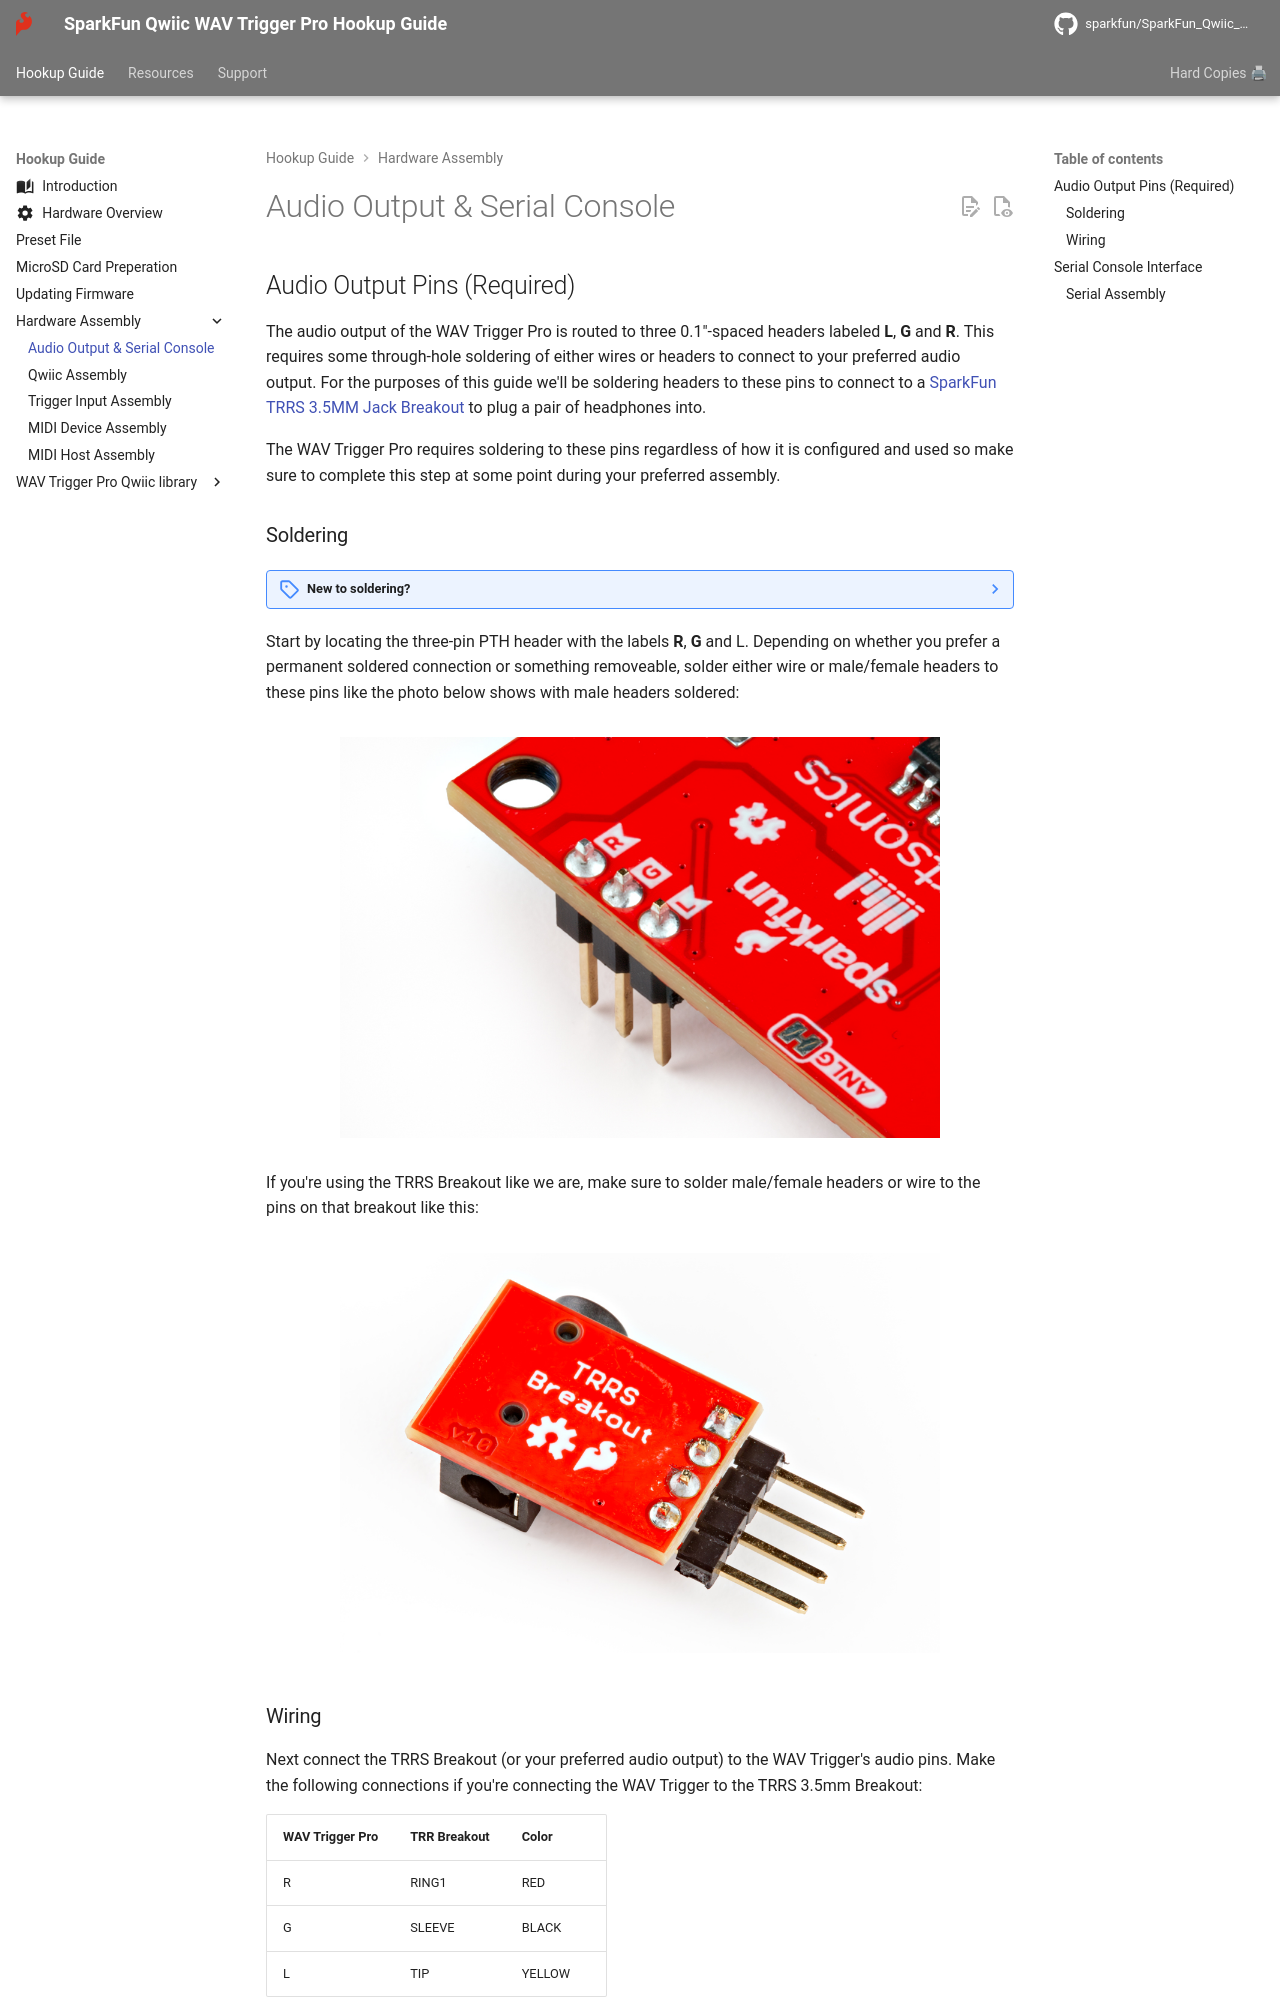

repository: sparkfun/SparkFun_Qwiic_WAV_Trigger_Pro · page: audio/index.html · generator: mkdocs





## Audio Output Pins (Required)

The audio output of the WAV Trigger Pro is routed to three 0.1"-spaced headers labeled <b>L</b>, <b>G</b> and <b>R</b>. This requires some through-hole soldering of either wires or headers to connect to your preferred audio output. For the purposes of this guide we'll be soldering headers to these pins to connect to a [SparkFun TRRS 3.5MM Jack Breakout](https://www.sparkfun.com/products/11570) to plug a pair of headphones into.

The WAV Trigger Pro requires soldering to these pins regardless of how it is configured and used so make sure to complete this step at some point during your preferred assembly.

### Soldering

??? note "New to soldering?"
	If you have never soldered before or need a quick refresher, check out our [How to Solder: Through-Hole Soldering](https://learn.sparkfun.com/tutorials/how-to-solder-through-hole-soldering) guide.
	<p align="center">
		<a href="https://learn.sparkfun.com/tutorials/5">
		<img src="https://cdn.sparkfun.com/c/264-148/assets/e/3/9/9/4/51d9fbe1ce395f7a2a000000.jpg" alt="Tutorial's thumbnail"><br>
        How to Solder: Through-Hole Soldering</a>
	</p>

Start by locating the three-pin PTH header with the labels <b>R</b>, <b>G</b> and </b>L</b>. Depending on whether you prefer a permanent soldered connection or something removeable, solder either wire or male/female headers to these pins like the photo below shows with male headers soldered:

<figure markdown>
[![Photo showing male headers soldered to the Audio PTHs](./assets/img/WAV_Trigger_Pro-Audio_PTHs.jpg){ width="600"}](./assets/img/WAV_Trigger_Pro-Audio_PTHs.jpg "Click to enlarge")
</figure>

If you're using the TRRS Breakout like we are, make sure to solder male/female headers or wire to the pins on that breakout like this:

<figure markdown>
[![Photo showing headers soldered to TRRS breakout.](./assets/img/WAV_Trigger_Pro-TRRS_Breakout.jpg){ width="600"}](./assets/img/WAV_Trigger_Pro-TRRS_Breakout.jpg)
</figure>

### Wiring

Next connect the TRRS Breakout (or your preferred audio output) to the WAV Trigger's audio pins. Make the following connections if you're connecting the WAV Trigger to the TRRS 3.5mm Breakout:

<table>
    <tr>
        <th>WAV Trigger Pro</th>
        <th>TRR Breakout</th>
        <th>Color</th>
    </tr>
    <tr>
        <td>R</td>
        <td>RING1</td>
        <td>RED</td>
    </tr>
    <tr>
        <td>G</td>
        <td>SLEEVE</td>
        <td>BLACK</td>
    </tr>
    <tr>
        <td>L</td>
        <td>TIP</td>
        <td>YELLOW</td>
    </tr>
</table>

<figure markdown>
[![Photo showing WAV Trigger Pro connected to TRRS Breakout](./assets/img/WAV_Trigger_Pro-Audio_Assembly.jpg){ width="600"}](./assets/img/WAV_Trigger_Pro-Audio_Assembly.jpg "Click to enlarge")
</figure>
